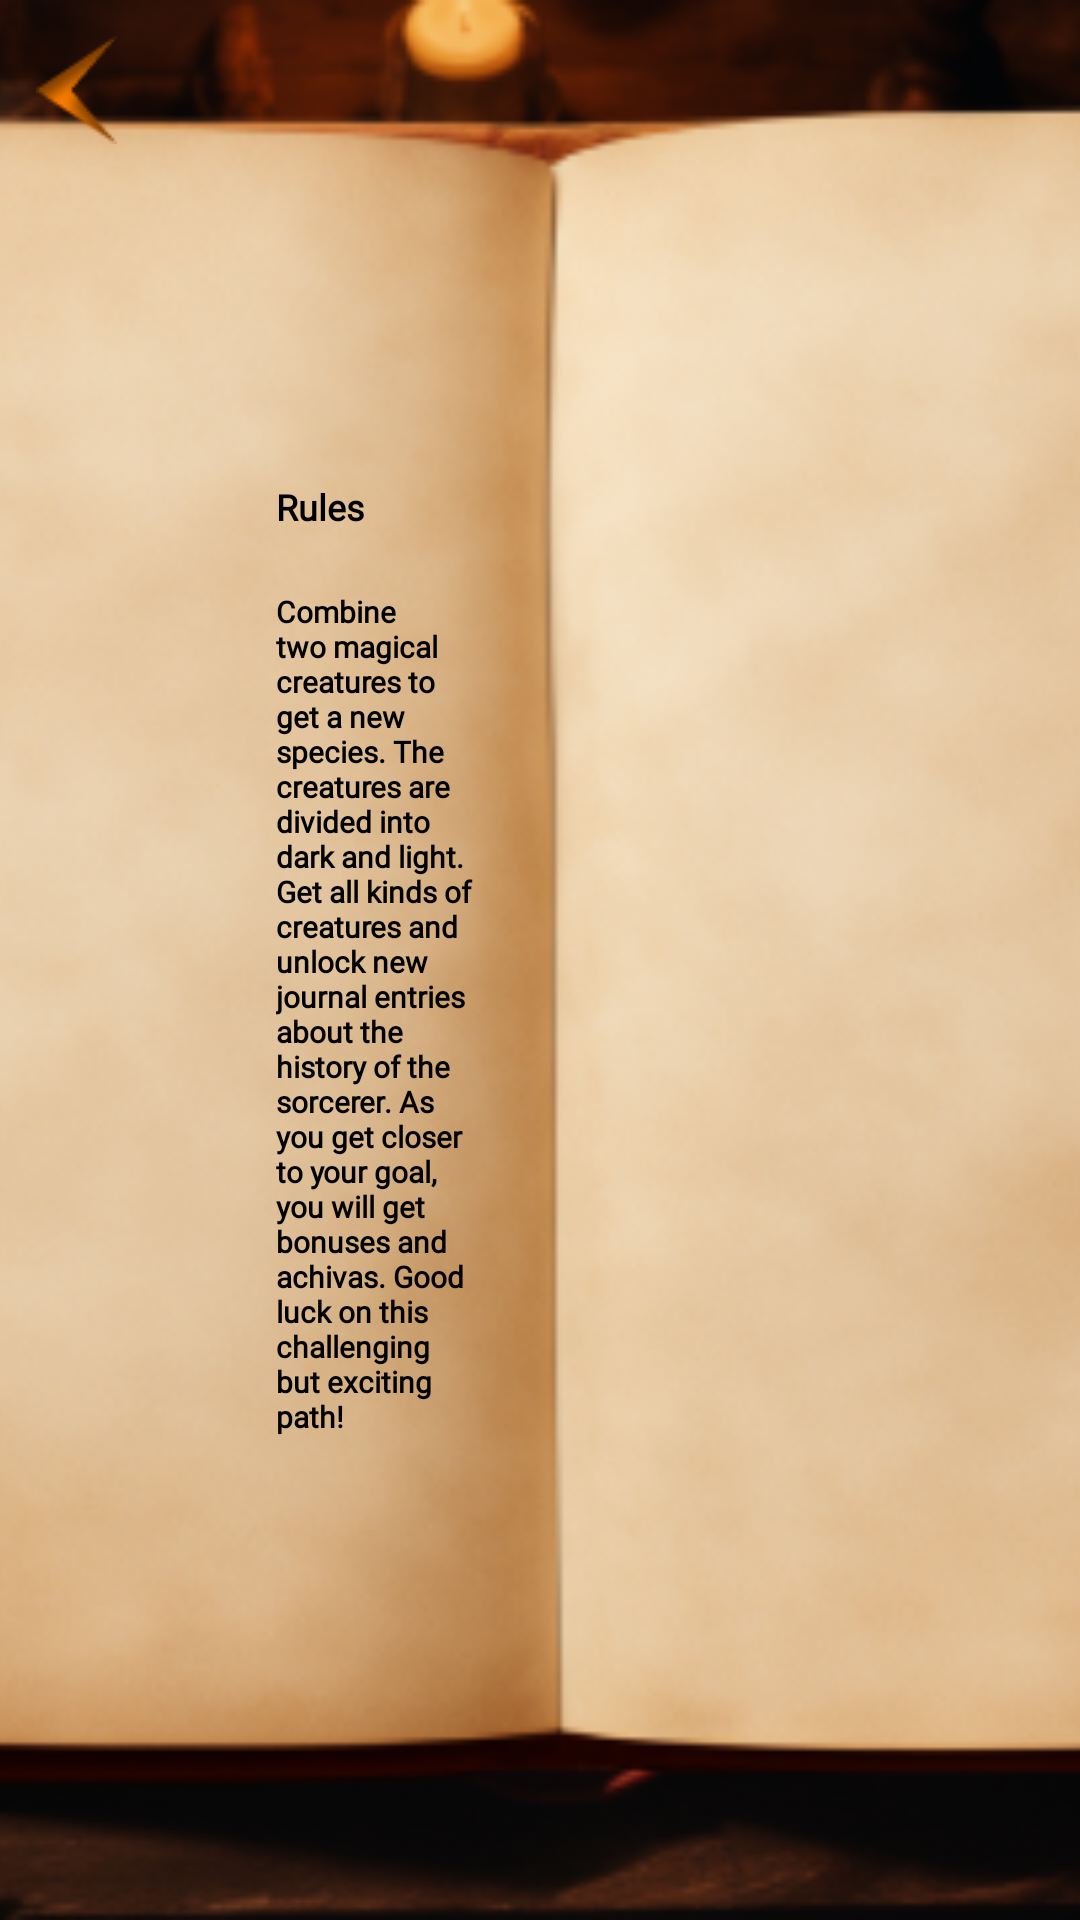

Android layout source for this screen:
<!-- AndroidManifest.xml: application theme Theme.AlchemyOfCreatures -->
<!-- res/layout/activity_rules_screen.xml -->
<?xml version="1.0" encoding="utf-8"?>
<RelativeLayout xmlns:android="http://schemas.android.com/apk/res/android"
    xmlns:app="http://schemas.android.com/apk/res-auto"
    xmlns:tools="http://schemas.android.com/tools"
    android:layout_width="match_parent"
    android:layout_height="match_parent"
    tools:context=".activities.RulesScreen">

    <ImageView
        android:layout_width="match_parent"
        android:layout_height="match_parent"
        android:scaleType="centerCrop"
        android:src="@drawable/rules_bg" />

    <LinearLayout
        android:layout_width="match_parent"
        android:layout_height="match_parent"
        android:orientation="horizontal"
        android:weightSum="10">


        <LinearLayout
            android:layout_width="0dp"
            android:layout_height="match_parent"
            android:layout_weight="2" />

        <RelativeLayout
            android:layout_width="0dp"
            android:layout_height="match_parent"
            android:layout_weight="3">

            <LinearLayout
                android:layout_width="match_parent"
                android:layout_height="wrap_content"
                android:layout_centerInParent="true"
                android:layout_margin="20dp"
                android:orientation="vertical">


                <TextView
                    android:layout_width="match_parent"
                    android:layout_height="wrap_content"
                    android:fontFamily="@font/playfairdisplay_semibold"
                    android:text="@string/rule"
                    android:textAllCaps="false"
                    android:textColor="@color/black"
                    android:textSize="12sp"
                    android:textStyle="bold" />

                <TextView
                    android:layout_width="match_parent"
                    android:layout_height="wrap_content"
                    android:layout_marginTop="20dp"
                    android:fontFamily="@font/playfairdisplay_med"
                    android:text="@string/rule_text"
                    android:textAllCaps="false"
                    android:textColor="@color/black"
                    android:textSize="10sp"
                    android:textStyle="bold" />
            </LinearLayout>
        </RelativeLayout>

        <RelativeLayout
            android:layout_width="0dp"
            android:layout_height="match_parent"
            android:layout_weight="5">

        </RelativeLayout>
    </LinearLayout>

    <ImageView
        android:id="@+id/back_btn"
        android:layout_width="wrap_content"
        android:layout_height="wrap_content"
        android:layout_margin="12dp"
        android:foreground="?android:attr/selectableItemBackground"
        android:src="@drawable/ic_back_btn" />

</RelativeLayout>
<!-- resources referenced by this layout -->
<resources>
  <color name="black">#FF000000</color>
  <!-- drawable ic_back_btn: png bitmap (drawable, 984 bytes) -->
  <!-- drawable rules_bg: png bitmap (drawable, 392621 bytes) -->
  <string name="rule">
          Rules
      </string>
  <string name="rule_text">Combine two magical creatures to get a new species. The creatures are divided into dark and light. Get all kinds of creatures and unlock new journal entries about the history of the sorcerer. As you get closer to your goal, you will get bonuses and achivas. Good luck on this challenging but exciting path!</string>
  <style name="Theme.AlchemyOfCreatures" parent="Theme.MaterialComponents.DayNight.NoActionBar">
          
          <item name="colorPrimary">@color/purple_500</item>
          <item name="colorPrimaryVariant">@color/purple_700</item>
          <item name="colorOnPrimary">@color/white</item>
          
          <item name="colorSecondary">@color/teal_200</item>
          <item name="colorSecondaryVariant">@color/teal_700</item>
          <item name="colorOnSecondary">@color/black</item>
          
          <item name="android:statusBarColor">?attr/colorPrimaryVariant</item>
          
      </style>
  <color name="purple_500">#FF6200EE</color>
  <color name="purple_700">#FF3700B3</color>
  <color name="white">#FFFFFFFF</color>
  <color name="teal_200">#FF03DAC5</color>
  <color name="teal_700">#FF018786</color>
</resources>
